Run: headless pygame with SDL's dummy video driver; simulated clock (each Clock.tick advances the game by its frame time, no real sleeping); random seed 0; keys injected as events and as key.get_pressed() state; no mouse input.
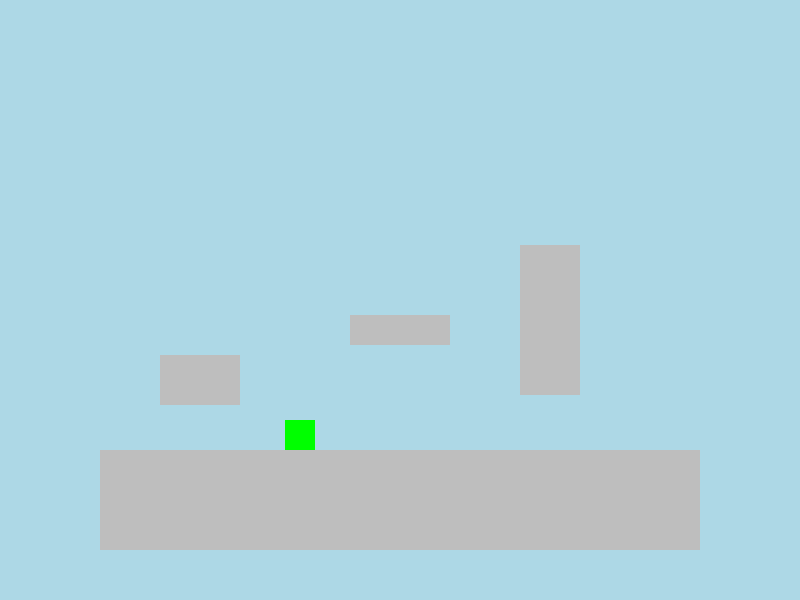
Frame 1 of 4 · flips 1–60 · no input
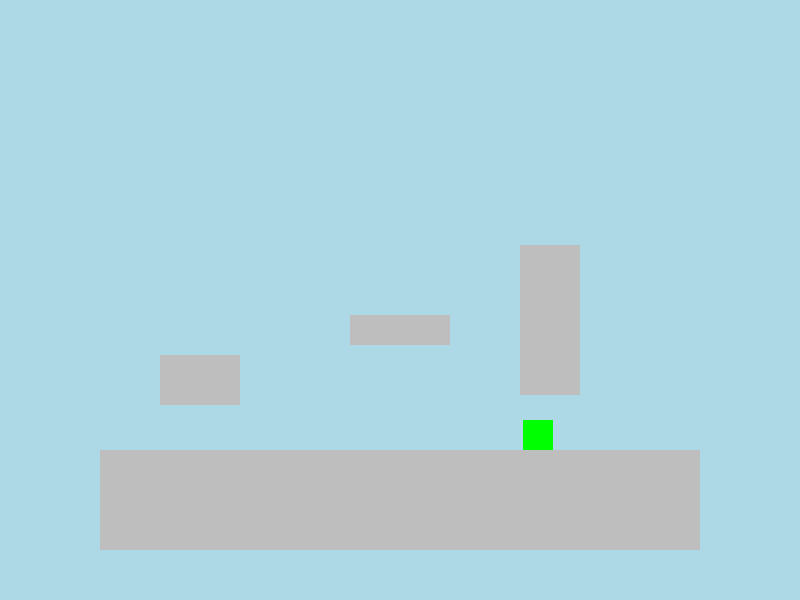
Frame 2 of 4 · flips 61–180 · tapped SPACE, RETURN · held RIGHT (→), D
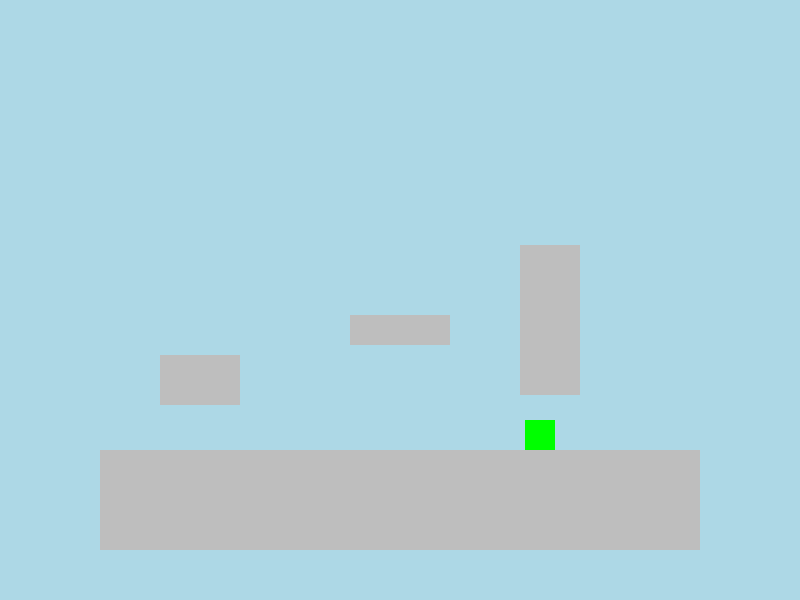
Frame 3 of 4 · flips 181–300 · held DOWN (↓), S
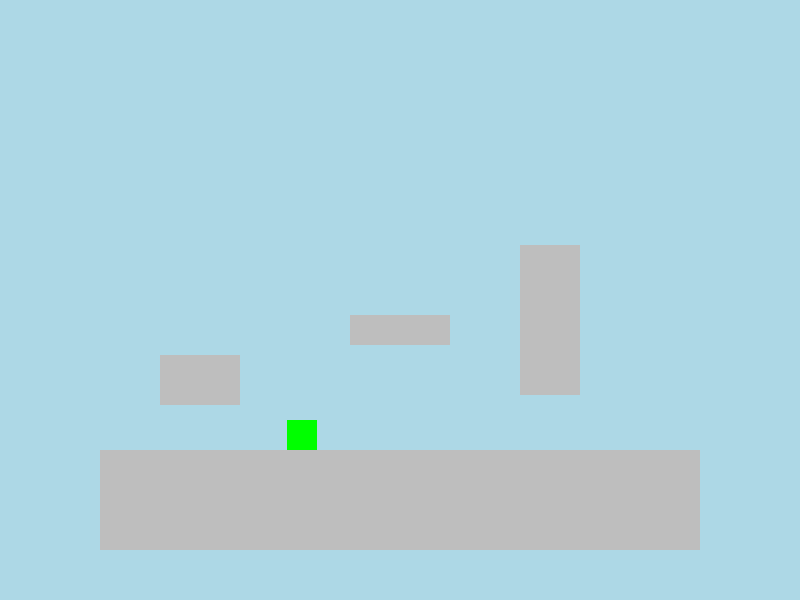
Frame 4 of 4 · flips 301–420 · held LEFT (←), A, UP (↑), W

The pygame program that drew these frames:

import math
import random
import pygame, sys
from pygame.locals import QUIT
from pygame import mixer

# Initialize Pygame and give access to all the methods in the package
pygame.init()

# Set up the screen dimensions
screen_width = 800
screen_height = 600
screen = pygame.display.set_mode((screen_width, screen_height))
pygame.display.set_caption("Pygame Project")

clock = pygame.time.Clock()

class Thing(pygame.sprite.Sprite):
    def __init__(self,color,xsize,ysize,x,y): # This class just gives us a shortcut for initalizing our classes, since all our classes are rectangles
        super(Thing,self).__init__()
        self.color = color
        self.xsize = xsize
        self.ysize = ysize
        self.x = x
        self.y = y
        self.image = pygame.Surface((xsize,ysize), pygame.SRCALPHA, 32)
        self.image.convert_alpha()
        self.image.fill(self.color)
        self.rect = self.image.get_rect(center = (self.x,self.y))
    

class Terrain(Thing):
    def __init__(self,color,xsize,ysize,x,y):
        super(Terrain,self).__init__(color,xsize,ysize,x,y)

    def collision(self,char):

        global num_not_collides

        def reset_ground(self):
            char.rect.bottom = self.rect.top
            char.jumping = False
            char.y_speed = 0
            char.double_jump_ready = 2

        def bonk_head(self):
            char.y_speed = 2 #make the player immediately fall
            char.rect.top = self.rect.bottom




        if char.rect.colliderect(self.rect):


            if char.y_speed > 0: # if player falls in/on the block


                if char.walk_speed > 0: # if player moving right

                    if char.rect.right - char.walk_speed >= self.rect.left: # if player land ontop of platform
                        reset_ground(self)

                    else:
                        char.rect.centerx -= char.walk_speed #if player hit the side of platform

                else: # if player moving left or not a all (doesn't matter)
  
                    if char.rect.left - char.walk_speed <= self.rect.right: # if player land ontop of platform
                        reset_ground(self)

                    else:
                            char.rect.centerx -= char.walk_speed # if player hit the side of platform

                               
            elif not char.jumping: # if player walks into the block

                char.rect.centerx -= char.walk_speed

            else: # if player jumps into the block or bonks his head on it

                if char.walk_speed > 0: # if player moving right

                    if char.rect.right - char.walk_speed >= self.rect.left:
                        bonk_head(self)

                    else:
                        char.rect.centerx -= char.walk_speed # if player hit he side of platform


                else: # if player moving left or not a all (doesn't matter)
                    if char.rect.left - char.walk_speed <= self.rect.right:
                        bonk_head(self)

                    else:
                        char.rect.centerx -= char.walk_speed # if player hit he side of platform
                                     

        elif char.rect.bottom == self.rect.top and char.rect.left > self.rect.left and char.rect.right < self.rect.right: #if player ontop of platform (being on top doesn't count as colliding for some reason)
            pass
        else:
            num_not_collides += 1

        
    
class Player(Thing):
    def __init__(self,color,xsize,ysize,x,y):
        super(Player,self).__init__(color,xsize,ysize,x,y)
        self.jumping = True
        self.y_speed = 0
        self.walk_speed = 0
        self.double_jump_ready = 2

        # jump ready 2 = on ground
        # jump ready 1 = in air and hasn't used it yet
        # jump ready 0 = means in air and already used it (I should really use a enum for this)

    def control(self):
        if key[pygame.K_LEFT]:
            self.rect.centerx -= 2 # MAGIC NUMBERS WOMP WOMP GO CRY ABOUT IT SKILL ISSUE 
            self.walk_speed = -2 # this keeps track of how fast we're going, we'll need this later for collision
            
            
        if key[pygame.K_RIGHT]:
            self.rect.centerx += 2 # MAGIC NUMBERS WOMP WOMP GO CRY ABOUT IT SKILL ISSUE 
            self.walk_speed = 2 # this keeps track of how fast we're going, we'll need this later for collision

            ## ALL DOUBLE JUMP AND JUMP STUFF


        if self.jumping and not key[pygame.K_z] and self.double_jump_ready != 0:
            self.double_jump_ready = 1

        if key[pygame.K_z] and not self.jumping: # and self.double_jump_ready == 2:
            self.y_speed = -10
            self.jumping = True
            self.double_jump_ready = 2

        elif key[pygame.K_z] and self.jumping and self.double_jump_ready == 1:
            self.y_speed = -10
            self.double_jump_ready = 0

        if key[pygame.K_x]:
            print("hello")

        



        if self.jumping:
            self.y_speed +=.6

        self.rect.centery += self.y_speed



    
    
lv_index = 0   

player = Player("Green",30,30,300,100)

platform = Terrain("Gray",100,30,400,330)
platform2 = Terrain("Gray",80,50,200,380)
platform3 = Terrain("Gray",60,150,550,320)
ground = Terrain("Gray",600,100,400,500)

character_list = pygame.sprite.Group()
lv_1_terrain = pygame.sprite.Group()
lv_2_terrain = pygame.sprite.Group()
lv_3_terrain = pygame.sprite.Group()

lv_1_terrain.add(ground)
lv_1_terrain.add(platform)
lv_1_terrain.add(platform2)
lv_1_terrain.add(platform3)

character_list.add(player)

levels = [lv_1_terrain,lv_2_terrain,lv_3_terrain]

num_not_collides = 0


running = True
while running:
    # Event handling
    for event in pygame.event.get(): # pygame.event.get()
        if event.type == pygame.QUIT:
            running = False

    key = pygame.key.get_pressed()
    screen.fill("light blue")
    num_not_collides = 0

    character_list.draw(screen)

    levels[lv_index].draw(screen)

    for block in levels[lv_index]:
        block.collision(player)

    if num_not_collides == len(levels[lv_index]):
        player.jumping = True





    player.control()



    

    # Update the display
    pygame.display.flip()

    # Set a frame rate to 60 frames per second
    clock.tick(60)

# Quit Pygame properly
pygame.quit()
sys.exit()
